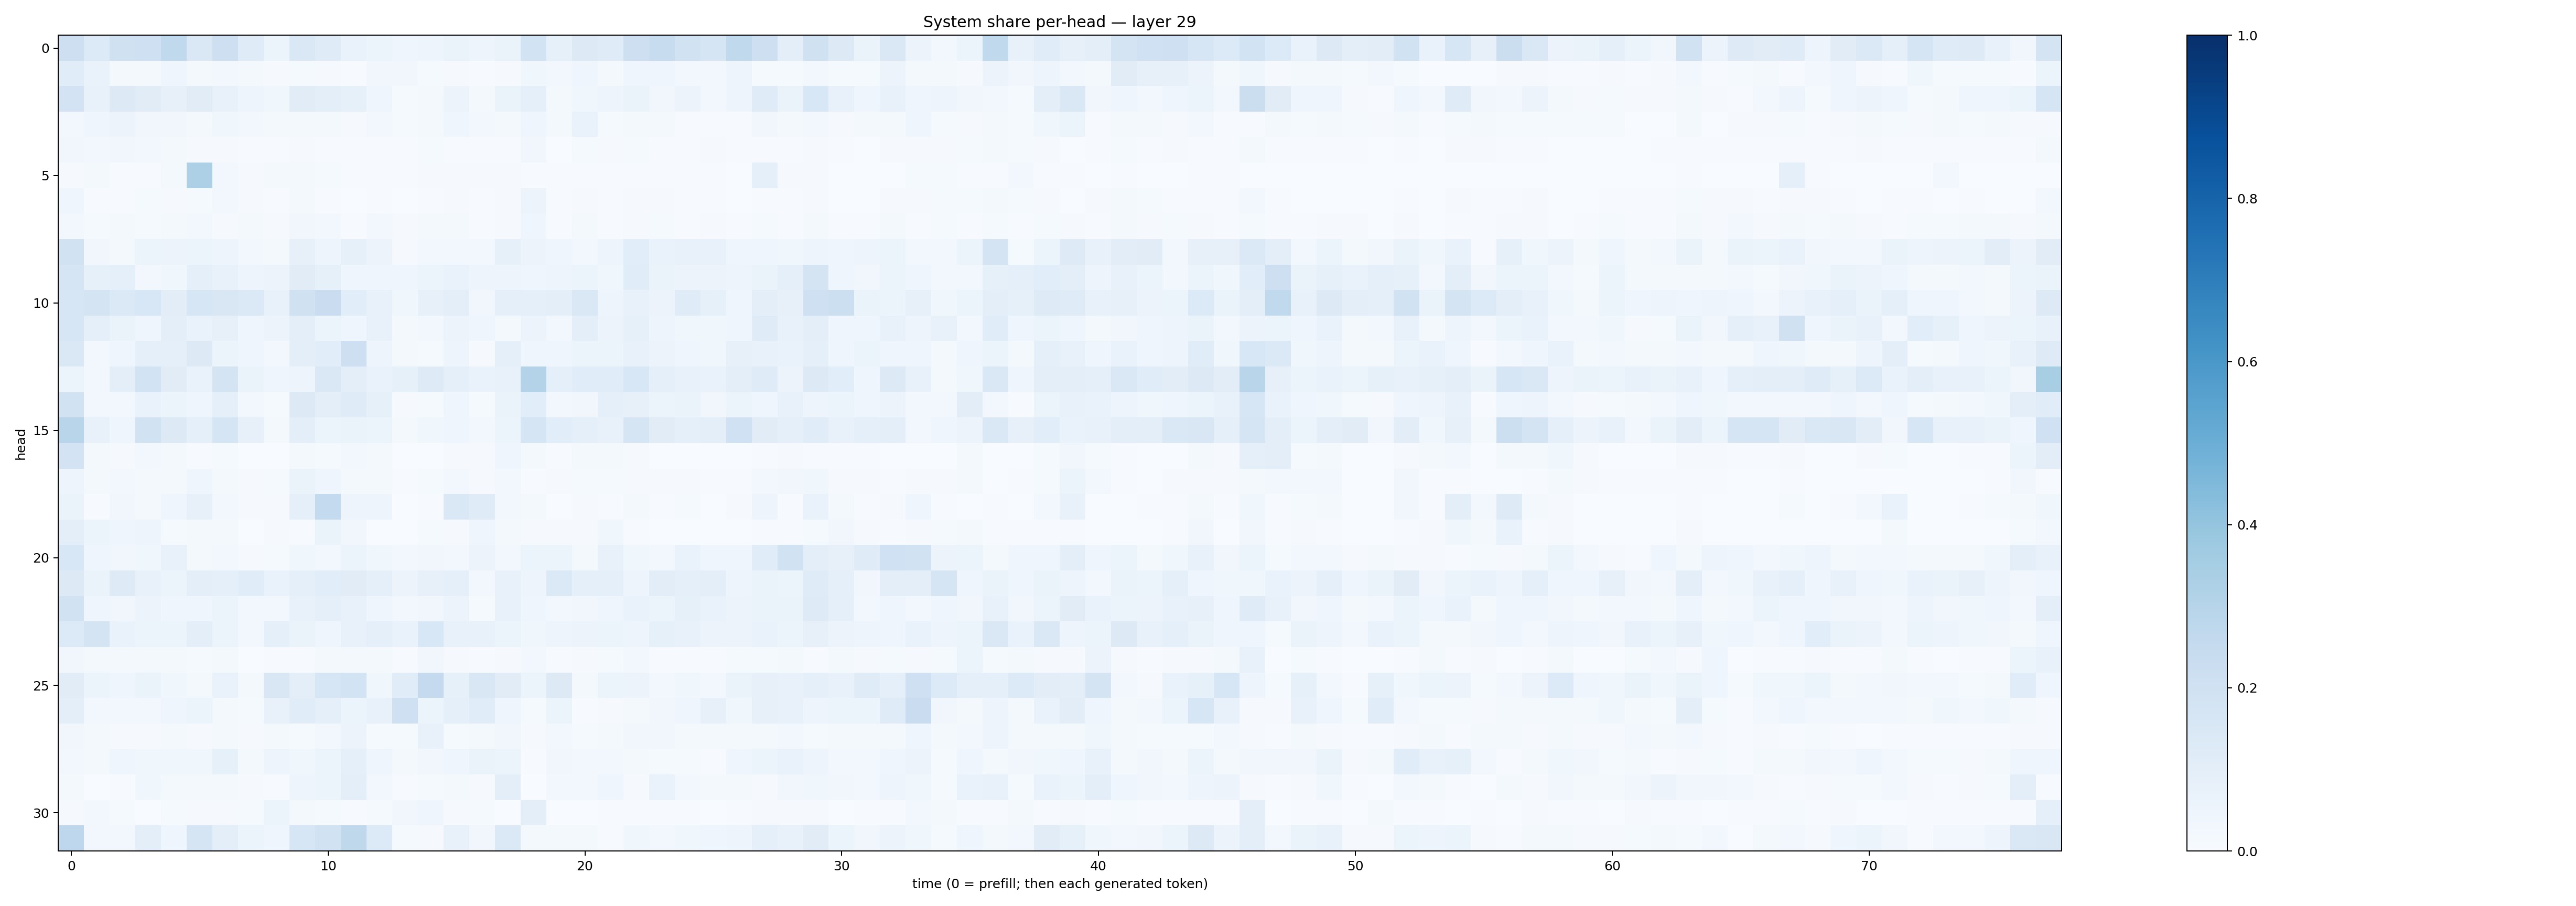

Values plotted in this chart, from the file beside it:
0.21334755, 0.13554896, 0.19873868, 0.20834139, 0.26214764, 0.14168258, 0.21142088, 0.11963247, 0.06153066, 0.1472614, 0.11743576, 0.06749281, 0.06057687, 0.04340196, 0.047779143, 0.0637825, 0.048065085, 0.06419466, 0.1843664, 0.084223695, 0.12718025, 0.120519474, 0.2140808, 0.23603298
0.1171, 0.06884, 0.02206, 0.02021, 0.04027, 0.01918, 0.02369, 0.01742, 0.01012, 0.01346, 0.01145, 0.005278, 0.03373, 0.03138, 0.01235, 0.008708, 0.007298, 0.01006, 0.03666, 0.02478, 0.04052, 0.01633, 0.0415, 0.04015
0.1814, 0.07761, 0.1251, 0.1133, 0.08137, 0.1102, 0.07428, 0.04922, 0.03898, 0.1102, 0.09589, 0.08232, 0.04659, 0.01386, 0.01613, 0.05716, 0.02145, 0.06442, 0.09034, 0.02236, 0.03717, 0.04942, 0.06339, 0.0332
0.02822, 0.04064, 0.05558, 0.03286, 0.03345, 0.01649, 0.03843, 0.02675, 0.01586, 0.02341, 0.02209, 0.007971, 0.02559, 0.01454, 0.01775, 0.03923, 0.02586, 0.01611, 0.04009, 0.01741, 0.06912, 0.01269, 0.01589, 0.02008
0.03385, 0.02443, 0.0347, 0.025, 0.01612, 0.009445, 0.01017, 0.007267, 0.007112, 0.01133, 0.004555, 0.007746, 0.004805, 0.006242, 0.01259, 0.006778, 0.005182, 0.007154, 0.0328, 0.003328, 0.01183, 0.01072, 0.01366, 0.005734
0.008377, 0.02043, 0.006657, 0.00449, 0.02179, 0.3244, 0.02364, 0.01138, 0.02042, 0.02015, 0.01521, 0.00541, 0.005363, 0.005223, 0.008475, 0.009228, 0.01006, 0.01008, 0.004461, 0.007167, 0.004308, 0.004375, 0.007088, 0.005454
0.04405, 0.005522, 0.007539, 0.01526, 0.009965, 0.01281, 0.02818, 0.01059, 0.004644, 0.01655, 0.004849, 0.003206, 0.006542, 0.002638, 0.005903, 0.009662, 0.005069, 0.01043, 0.0571, 0.004108, 0.01163, 0.006063, 0.01119, 0.008673
0.02568, 0.01206, 0.01645, 0.01541, 0.02228, 0.02837, 0.01057, 0.02132, 0.008621, 0.03349, 0.02386, 0.007666, 0.02706, 0.008068, 0.01991, 0.02053, 0.006428, 0.01119, 0.04169, 0.004685, 0.01923, 0.006795, 0.01011, 0.01231
0.1926, 0.03367, 0.02046, 0.05874, 0.05591, 0.05217, 0.05024, 0.02597, 0.02015, 0.08016, 0.05032, 0.0832, 0.05754, 0.01079, 0.02364, 0.02768, 0.02733, 0.08437, 0.05805, 0.04032, 0.02407, 0.05077, 0.109, 0.06922
0.1708, 0.08485, 0.08841, 0.03086, 0.03695, 0.09218, 0.07629, 0.04854, 0.05515, 0.1131, 0.08206, 0.0405, 0.04269, 0.04124, 0.06171, 0.06954, 0.04698, 0.04918, 0.04141, 0.04976, 0.0535, 0.03858, 0.1139, 0.06447
0.161, 0.1742, 0.1387, 0.1558, 0.1016, 0.1603, 0.1523, 0.1369, 0.0712, 0.1979, 0.2286, 0.1064, 0.07376, 0.036, 0.07845, 0.09763, 0.03498, 0.09187, 0.08813, 0.09498, 0.1412, 0.0476, 0.07721, 0.05545
0.1579, 0.088, 0.06481, 0.04196, 0.09729, 0.06802, 0.07871, 0.04118, 0.05849, 0.1006, 0.0535, 0.04687, 0.07109, 0.02341, 0.02898, 0.05646, 0.04161, 0.0164, 0.05477, 0.03052, 0.09881, 0.05602, 0.0848, 0.04877
0.1451, 0.02781, 0.04616, 0.0912, 0.08715, 0.1301, 0.06037, 0.04626, 0.02442, 0.1014, 0.1077, 0.2132, 0.04934, 0.01999, 0.01287, 0.04765, 0.01049, 0.08834, 0.04561, 0.04439, 0.06179, 0.05347, 0.07058, 0.05639
0.05092, 0.03025, 0.09541, 0.1857, 0.1131, 0.06882, 0.1747, 0.06425, 0.04276, 0.05067, 0.144, 0.09941, 0.06811, 0.08421, 0.1224, 0.08752, 0.06761, 0.07289, 0.3077, 0.08677, 0.1155, 0.1136, 0.1543, 0.09144
0.1905, 0.02468, 0.02657, 0.06815, 0.06054, 0.04565, 0.08709, 0.02733, 0.01444, 0.1256, 0.09405, 0.1185, 0.08271, 0.008206, 0.01497, 0.04311, 0.01442, 0.06605, 0.106, 0.02794, 0.03194, 0.08989, 0.07877, 0.05921
0.2904, 0.07482, 0.04015, 0.1876, 0.1326, 0.08626, 0.1707, 0.08006, 0.01912, 0.0963, 0.06126, 0.06367, 0.06044, 0.02336, 0.03659, 0.04618, 0.02503, 0.05975, 0.1715, 0.1075, 0.08611, 0.07726, 0.168, 0.1123
0.1836, 0.02143, 0.00941, 0.02868, 0.01621, 0.005452, 0.01439, 0.003731, 0.003242, 0.01833, 0.01304, 0.03087, 0.01792, 0.003097, 0.002896, 0.008885, 0.008011, 0.04158, 0.01651, 0.004442, 0.02245, 0.02131, 0.008809, 0.002066
0.04717, 0.01621, 0.02452, 0.01724, 0.02189, 0.04164, 0.01569, 0.00847, 0.01503, 0.06271, 0.04215, 0.01703, 0.01947, 0.004106, 0.01253, 0.02662, 0.009727, 0.0306, 0.007188, 0.007882, 0.01242, 0.01248, 0.009977, 0.007878
0.06403, 0.007013, 0.03333, 0.02068, 0.03912, 0.0819, 0.02706, 0.009021, 0.01072, 0.0928, 0.2572, 0.04932, 0.04929, 0.003708, 0.006467, 0.1413, 0.1181, 0.02481, 0.02338, 0.002692, 0.009973, 0.005274, 0.02055, 0.006328
0.09957, 0.05278, 0.04342, 0.04952, 0.01397, 0.0205, 0.01698, 0.001299, 0.008261, 0.006127, 0.06323, 0.03448, 0.003259, 0.003117, 0.01444, 0.008447, 0.04628, 0.01631, 0.008764, 0.008144, 0.00829, 0.03614, 0.004044, 0.001472
0.154, 0.04093, 0.03412, 0.03785, 0.07529, 0.02335, 0.02651, 0.01023, 0.01497, 0.03899, 0.02888, 0.05119, 0.037, 0.02787, 0.03147, 0.02681, 0.05549, 0.02547, 0.0529, 0.05865, 0.0161, 0.07289, 0.0379, 0.02685
0.1301, 0.0659, 0.1248, 0.078, 0.06169, 0.09695, 0.08735, 0.1136, 0.06765, 0.08858, 0.1058, 0.1095, 0.0888, 0.05741, 0.07888, 0.09281, 0.02388, 0.07737, 0.04818, 0.1398, 0.08684, 0.08785, 0.04849, 0.1039
0.1934, 0.04315, 0.03142, 0.05518, 0.04578, 0.04016, 0.05419, 0.0307, 0.02783, 0.07781, 0.08596, 0.07299, 0.04474, 0.02431, 0.03445, 0.05766, 0.01496, 0.07214, 0.04175, 0.02942, 0.03447, 0.03958, 0.0675, 0.05135
0.1363, 0.1734, 0.06778, 0.05957, 0.05981, 0.09769, 0.06245, 0.02408, 0.08659, 0.06454, 0.04347, 0.07726, 0.08658, 0.06883, 0.1539, 0.07287, 0.07282, 0.06153, 0.03596, 0.05029, 0.05608, 0.06024, 0.04689, 0.08437
0.03265, 0.01565, 0.01953, 0.02259, 0.01881, 0.01533, 0.02013, 0.002251, 0.007337, 0.005208, 0.02012, 0.02186, 0.01715, 0.006263, 0.03482, 0.009151, 0.004965, 0.009146, 0.02438, 0.006021, 0.008653, 0.01532, 0.03076, 0.005244
0.1095, 0.0511, 0.0429, 0.06283, 0.03655, 0.02256, 0.07005, 0.01739, 0.1493, 0.09571, 0.1565, 0.1867, 0.03821, 0.1143, 0.2504, 0.08404, 0.1496, 0.1113, 0.06232, 0.1289, 0.01609, 0.05942, 0.05653, 0.0294
0.09919, 0.0266, 0.02435, 0.02937, 0.04318, 0.05376, 0.0214, 0.01471, 0.07771, 0.1171, 0.08991, 0.06094, 0.0706, 0.2073, 0.05162, 0.09011, 0.1171, 0.04231, 0.01512, 0.06041, 0.005311, 0.009419, 0.01843, 0.0339
0.03242, 0.02284, 0.008804, 0.01035, 0.01722, 0.01047, 0.01903, 0.007869, 0.01596, 0.0135, 0.02798, 0.05821, 0.01276, 0.01525, 0.07575, 0.01172, 0.01811, 0.03282, 0.01151, 0.0247, 0.01265, 0.01839, 0.03296, 0.03482
0.02784, 0.01938, 0.04305, 0.03574, 0.03652, 0.03841, 0.08442, 0.01862, 0.04906, 0.03631, 0.05204, 0.08751, 0.03977, 0.01897, 0.03229, 0.04515, 0.06296, 0.05116, 0.006514, 0.03202, 0.02491, 0.02612, 0.01795, 0.01292
0.02034, 0.002945, 0.007326, 0.03548, 0.02, 0.01667, 0.02035, 0.008655, 0.006245, 0.05038, 0.05298, 0.09438, 0.03049, 0.005375, 0.0136, 0.02076, 0.008159, 0.09989, 0.003108, 0.03061, 0.02632, 0.03913, 0.01061, 0.06652
0.0105, 0.02619, 0.01247, 0.002805, 0.01492, 0.009912, 0.008565, 0.01282, 0.05458, 0.01657, 0.01313, 0.00754, 0.01209, 0.0314, 0.04086, 0.01086, 0.01412, 0.003647, 0.1008, 0.002303, 0.003538, 0.005443, 0.007109, 0.004671
0.2742, 0.02572, 0.03102, 0.09605, 0.04186, 0.1641, 0.09997, 0.06249, 0.03987, 0.164, 0.1938, 0.2709, 0.1361, 0.01424, 0.009247, 0.07779, 0.03335, 0.1368, 0.01722, 0.01911, 0.01744, 0.006062, 0.0387, 0.02772
